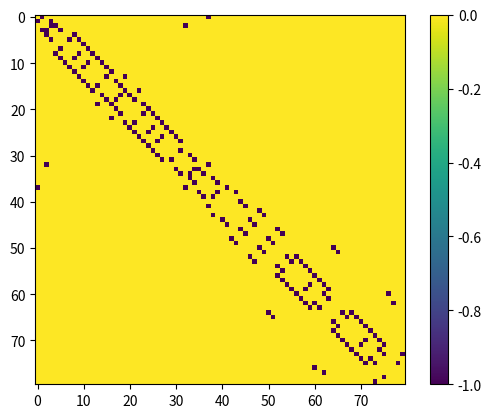
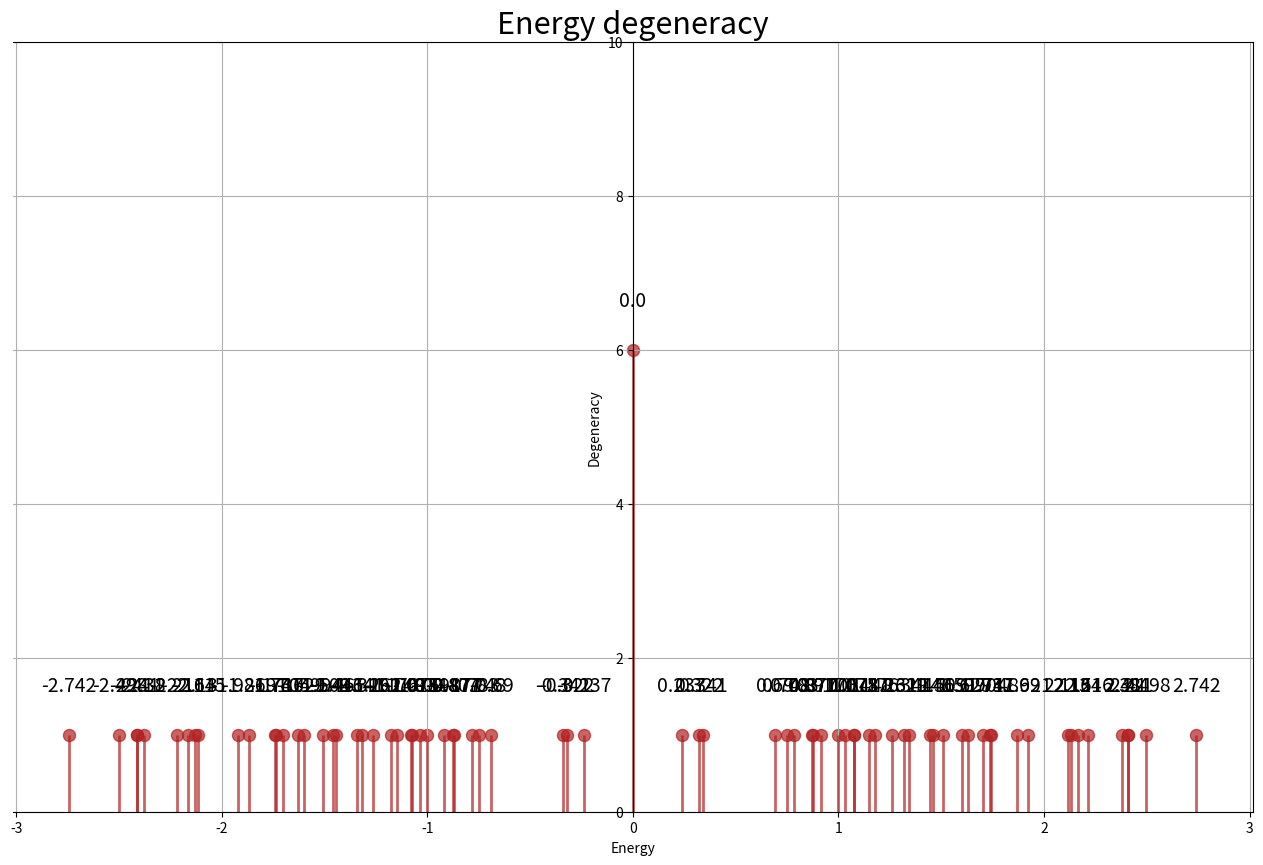
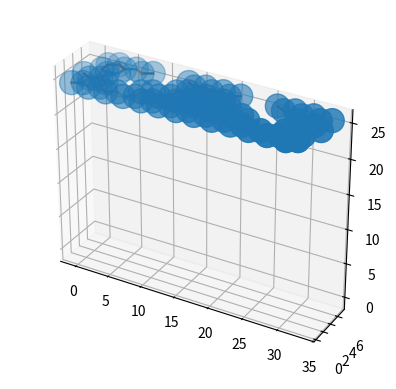
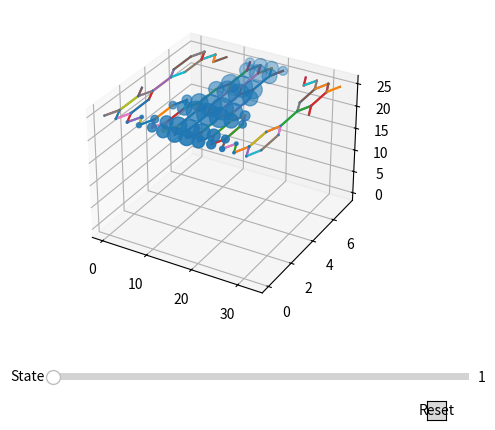

Source code (Python) for these figures, in order:
from matplotlib import pyplot as plt     # Pyplot for nice graphs
from mpl_toolkits.mplot3d import Axes3D  # Used for 3D plots
from matplotlib.widgets import Slider, Button
from scipy.sparse import dia_matrix
import numpy as np                      # NumPy
from numpy import linalg as LA
from collections import Counter
Vppi = -1

xyz = np.array([[23.90793679, 2.22952265, 25],
                [22.69174785, 2.9254843, 25],
                [21.43499043, 0.81545284, 25],
                [21.4270729, 2.25439967, 25],
                [20.14828205, 0.07915835, 25],
                [20.14549736, 2.98710564, 25],
                [20.10526471, 7.36221729, 25],
                [20.10549035, 4.39827542, 25],
                [18.89574135, 0.80908737, 25],
                [18.89401509, 2.25596926, 25],
                [18.89453465, 6.61459871, 25],
                [18.894852, 5.145233, 25],
                [17.64677401, 0.08448949, 25],
                [17.64609748, 2.98053173, 25],
                [17.64212264, 7.33022083, 25],
                [17.64217445, 4.4286262, 25],
                [16.39220985, 0.81275674, 25],
                [16.39229985, 6.60059583, 25],
                [16.39209633, 5.15771721, 25],
                [16.39207166, 2.25200344, 25],
                [15.14251537, 7.32972058, 25],
                [15.14199354, 4.42827567, 25],
                [15.1378122, 0.08402222, 25],
                [15.1379438, 2.9802162, 25],
                [13.89050081, 6.61335694, 25],
                [13.8891081, 5.14411856, 25],
                [13.8888101, 0.80819469, 25],
                [13.89003156, 2.25520477, 25],
                [12.67998471, 7.36029302, 25],
                [12.6783065, 4.39662313, 25],
                [12.63706334, 0.077109, 25],
                [12.63800736, 2.98534282, 25],
                [22.68991755, 0.1331247, 25],
                [11.35040007, 0.81192077, 25],
                [11.35708131, 2.25083971, 25],
                [10.09665776, 0.1271326, 25],
                [10.09100846, 2.91931954, 25],
                [23.94400858, 0.795587, 25],
                [8.84190472, 0.78738436, 25],
                [8.876017, 2.22126636, 25],
                [25.27004622, 7.29112936, 25],
                [25.23582795, 0.03150833, 25],
                [7.5159079, 7.28183394, 25],
                [7.55082585, 0.02232133, 25],
                [26.48446938, 6.59203709, 25],
                [26.49095476, 0.69132805, 25],
                [27.75084679, 7.25984582, 25],
                [27.7443377, 0.0052947, 25],
                [6.30012241, 6.58512312, 25],
                [6.29649336, 0.68363397, 25],
                [5.03469085, 7.25500171, 25],
                [5.04207523, 0.00038864, 25],
                [29.03160377, 6.52492492, 25],
                [29.03133595, 0.73945532, 25],
                [29.07166223, 5.113541, 25],
                [29.07429528, 2.1497284, 25],
                [30.28382443, 7.25471437, 25],
                [30.28308304, 0.00826512, 25],
                [30.28275125, 4.36606705, 25],
                [30.28477024, 2.89668114, 25],
                [31.53170522, 6.52957639, 25],
                [31.53222162, 0.73232608, 25],
                [31.53584504, 5.08154342, 25],
                [31.53685362, 2.18012548, 25],
                [3.75328694, 6.52194155, 25],
                [3.75589214, 0.73668266, 25],
                [3.71307475, 5.11078092, 25],
                [3.7130842, 2.14715817, 25],
                [2.50176554, 7.2530426, 25],
                [2.50352467, 0.00660836, 25],
                [2.50230702, 4.3638956, 25],
                [2.50229931, 2.89462418, 25],
                [1.2538052, 6.52844788, 25],
                [1.25467023, 0.73135149, 25],
                [1.24966309, 5.08043993, 25],
                [1.25002679, 2.17908081, 25],
                [32.78611882, 7.25737235, 25],
                [32.78587833, 4.35161031, 25],
                [0.00038664, 2.90887936, 25],
                [0.00016475, 0.00316796, 25]])

Ham = np.zeros((xyz.shape[0], xyz.shape[0]))
for i in range(xyz.shape[0]):
    for j in range(xyz.shape[0]):
        Ham[i, j] = LA.norm(np.subtract(xyz[i], xyz[j]))
Ham = np.where(Ham < 1.6, Vppi, 0)
Ham = np.subtract(Ham, Vppi * np.identity(xyz.shape[0]))

print(Ham.shape)
print(np.sum(Ham))
plt.imshow(Ham)
plt.colorbar()
plt.show()
e, v = LA.eig(Ham)
e = np.round(e, decimals=3)
w = e.real
c = Counter(w)
y = np.array([p for k, p in sorted(c.items())])
x = np.asarray(sorted([*c]))
fig, ax = plt.subplots(figsize=(16, 10), dpi=80)
ax.vlines(x=x, ymin=0, ymax=y,
          color='firebrick', alpha=0.7, linewidth=2)
ax.scatter(x=x, y=y, s=75, color='firebrick', alpha=0.7)

ax.set_title('Energy degeneracy', fontdict={'size': 22})
ax.set_ylabel('Degeneracy')
ax.set_xlabel('Energy')
ax.set_ylim(0, 10)
ax.tick_params(axis='both', which='both')
ax.spines['left'].set_position('center')
plt.grid(which='both')
for i in range(x.size):
    ax.text(x[i], y[i] + .5, s=x[i], horizontalalignment='center',
            verticalalignment='bottom', fontsize=14)
plt.show()

xlin = np.array([[0, 0]])
ylin = np.array([[0, 0]])
zlin = np.array([[0, 0]])

for i in range(xyz.shape[0]):
    for j in range(xyz.shape[0]):
        if LA.norm(np.subtract(xyz[i], xyz[j])) < 1.6:
            TmpArr = np.array([[xyz[i, 0], xyz[j, 0]]])
            xlin = np.append(xlin, TmpArr, axis=0)
            TmpArr = np.array([[xyz[i, 1], xyz[j, 1]]])
            ylin = np.append(ylin, TmpArr, axis=0)
            TmpArr = np.array([[xyz[i, 2], xyz[j, 2]]])
            zlin = np.append(zlin, TmpArr, axis=0)
fig = plt.figure()
ax = fig.add_subplot(111, projection='3d')

for i in range(xlin.shape[0]):
    ax.plot(xlin[i], ylin[i], zlin[i])

ax.scatter(xyz[:, 0], xyz[:, 1], xyz[:, 2], zdir='z', s=300)
plt.gca().set_aspect('equal', adjustable='box')
plt.show()

val = 1
fig = plt.figure()
ax = fig.add_subplot(111, projection='3d')
for i in range(xlin.shape[0]):
    ax.plot(xlin[i], ylin[i], zlin[i])
s = np.zeros(v.shape[0])
c = np.zeros(v.shape[0])
print(v)
print(v[:, 0])
val = 1
s = np.absolute(v[:, val - 1])
s = s * 900
c = np.where(v[:, val - 1] > 0, 0, 1)
print(s)
print(s.shape)
Stateplot = ax.scatter(xyz[:, 0], xyz[:, 1], xyz[:, 2], zdir='z', s=s)
Stateplot.set_cmap("bwr")
plt.subplots_adjust(bottom=0.25)
axcolor = 'lightgoldenrodyellow'
axfreq = plt.axes([0.25, 0.1, 0.65, 0.03], facecolor=axcolor)
state = Slider(axfreq, 'State', 1, 30, valinit=1, valstep=1)


def update(val):
    val = state.val
    val = int(val)
    s = np.absolute(v[:, val - 1])
    s = s * 900
    print(s)
    c = np.where(v[:, val - 1] > 0, 0, 1)
    print(c)
    Stateplot._sizes = s
    Stateplot.set_array(c)
    fig.canvas.draw_idle()


resetax = plt.axes([0.8, 0.025, 0.1, 0.04])
button = Button(resetax, 'Reset', hovercolor='0.975')


def reset(event):
    state.reset()


button.on_clicked(reset)
state.on_changed(update)
plt.gca().set_aspect('equal', adjustable='box')
plt.show()
